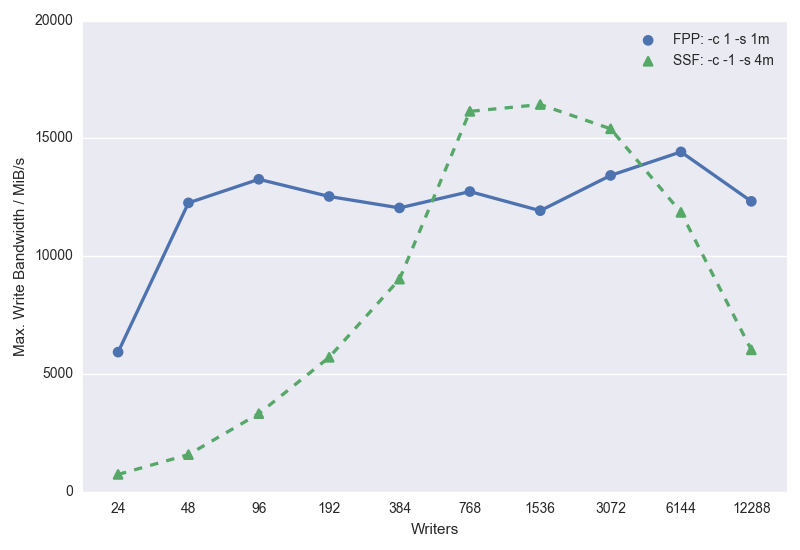

Values plotted in this chart, from the file beside it:
Writers, Scheme, Write Bandwidth (MiB/s)
24, FPP: -c 1 -s 1m, 5928
48, FPP: -c 1 -s 1m, 12261
96, FPP: -c 1 -s 1m, 13262
192, FPP: -c 1 -s 1m, 12533
384, FPP: -c 1 -s 1m, 12048
768, FPP: -c 1 -s 1m, 12741
1536, FPP: -c 1 -s 1m, 11930
3072, FPP: -c 1 -s 1m, 13426
6144, FPP: -c 1 -s 1m, 14425
12288, FPP: -c 1 -s 1m, 12326
24, SSF: -c -1 -s 4m, 737.9
48, SSF: -c -1 -s 4m, 1578
96, SSF: -c -1 -s 4m, 3316
192, SSF: -c -1 -s 4m, 5708
384, SSF: -c -1 -s 4m, 9024
768, SSF: -c -1 -s 4m, 16144
1536, SSF: -c -1 -s 4m, 16434
3072, SSF: -c -1 -s 4m, 15404
6144, SSF: -c -1 -s 4m, 11859
12288, SSF: -c -1 -s 4m, 6024
